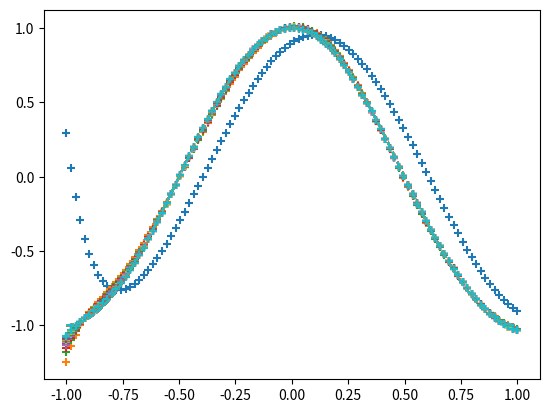

Reproduce this figure in Python.

import numpy as np
import matplotlib.pyplot as plt
import matplotlib.animation as animation

INPUT_DATA = np.linspace(-1.0,1.0,100)
OUTPUT_DATA = np.cos(INPUT_DATA * np.pi)
WEIGHT = 0.1
EPOCH = 2000

class Layer:
    def __init__(this,input_num,output_num):
        this.w = WEIGHT * np.random.randn(input_num,output_num)
        this.b = WEIGHT * np.random.randn(output_num)
        
    def forward(this,x):
        this.x = x
        this.y = np.dot(x,this.w) + this.b

    def backward(this,x):
        delta = this.y - x

        this.grad_w = np.dot(this.x.T,delta)
        this.grad_b = np.sum(delta,axis=0)

        this.grad_x = np.dot(delta,this.w.T)

    def update(this):
        this.w -= this.grad_w * WEIGHT
        this.b -= this.grad_b * WEIGHT

class MiddleLayer(Layer):
    def forward(this,x):
        super().forward(x)
        this.y = 1/(1+(np.exp(-this.y)))

    def backward(this,x):  
        delta = x * (1 - this.y) * this.y

        this.grad_w = np.dot(this.x.T,delta)
        this.grad_b = np.sum(delta,axis=0)

        this.grad_x = np.dot(delta,this.w.T)

layer = MiddleLayer(1,3)
output = Layer(3,1)

fig = plt.figure()

img = []
    
for j in range(EPOCH):
    plot_x = []
    plot_y = []
    for i in INPUT_DATA:
        layer.forward(np.array([i]).reshape(1,1))
        output.forward(layer.y)

        plot_x.append(i)
        plot_y.append(np.sum(output.y))

        output.backward(OUTPUT_DATA[np.where(INPUT_DATA == i)].reshape(1,1))
        layer.backward(output.grad_x)

        layer.update()
        output.update()

    if j % (EPOCH / 20) == 0:
        print(j + (EPOCH / 20)," / ",EPOCH)
        print(layer.w,layer.b)
        print(output.w,output.b)
        plt.plot(INPUT_DATA,OUTPUT_DATA,linestyle="dashed")
        line = plt.scatter(plot_x,plot_y,marker="+")
        img.append(line)
ani = animation.ArtistAnimation(fig,img)
plt.show()